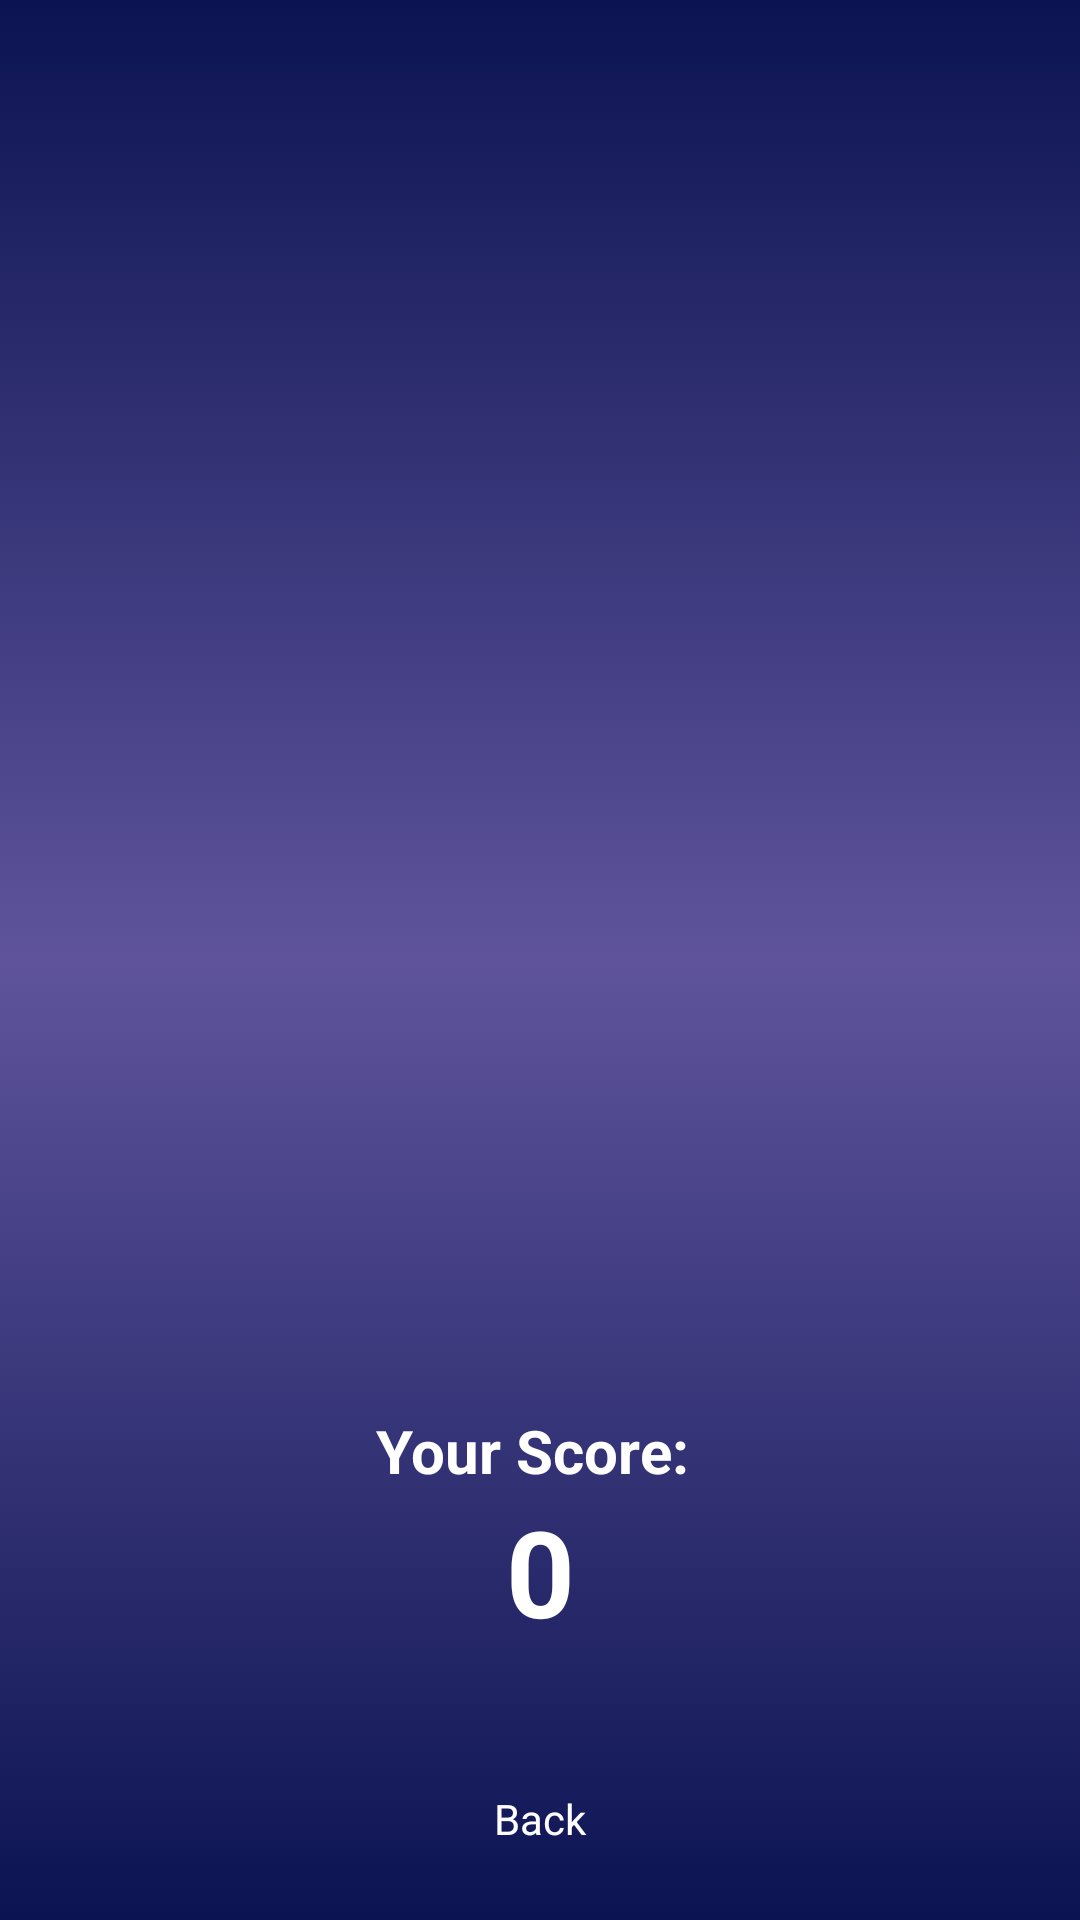

Here is an Android app screen rendered from its layout file. Give the layout XML and the strings, colors and styles it references.
<!-- AndroidManifest.xml: application theme Theme.Quizer -->
<!-- res/layout/activity_score.xml -->
<?xml version="1.0" encoding="utf-8"?>
<androidx.constraintlayout.widget.ConstraintLayout xmlns:android="http://schemas.android.com/apk/res/android"
    xmlns:app="http://schemas.android.com/apk/res-auto"
    xmlns:tools="http://schemas.android.com/tools"
    android:id="@+id/main"
    android:layout_width="match_parent"
    android:layout_height="match_parent"
    android:background="@drawable/main_bg_color"
    tools:context=".Activity.ScoreActivity">

    <ImageView
        android:id="@+id/imageView9"
        android:layout_width="300dp"
        android:layout_height="300dp"
        app:layout_constraintBottom_toBottomOf="parent"
        app:layout_constraintEnd_toEndOf="parent"
        app:layout_constraintStart_toStartOf="parent"
        app:layout_constraintTop_toTopOf="parent"
        app:srcCompat="@drawable/trophy" />

    <TextView
        android:id="@+id/textView11"
        android:layout_width="wrap_content"
        android:layout_height="wrap_content"
        android:text="Your Score: "
        android:textColor="@color/white"
        android:textSize="20sp"
        android:textStyle="bold"
        app:layout_constraintEnd_toEndOf="parent"
        app:layout_constraintStart_toStartOf="parent"
        app:layout_constraintTop_toBottomOf="@+id/imageView9" />

    <TextView
        android:id="@+id/txtFinalScore"
        android:layout_width="wrap_content"
        android:layout_height="wrap_content"
        android:text="0"
        android:textColor="@color/white"
        android:textSize="40sp"
        android:textStyle="bold"
        app:layout_constraintEnd_toEndOf="parent"
        app:layout_constraintStart_toStartOf="parent"
        app:layout_constraintTop_toBottomOf="@+id/textView11" />

    <androidx.appcompat.widget.AppCompatButton
        android:id="@+id/btnBack"
        android:layout_width="130dp"
        style="@android:style/Widget.Button"
        android:background="@drawable/blue_bg"
        android:textColor="@color/white"
        android:layout_height="wrap_content"
        android:layout_marginTop="32dp"
        android:text="Back"
        app:layout_constraintEnd_toEndOf="parent"
        app:layout_constraintStart_toStartOf="parent"
        app:layout_constraintTop_toBottomOf="@+id/txtFinalScore" />
</androidx.constraintlayout.widget.ConstraintLayout>
<!-- resources referenced by this layout -->
<resources>
  <color name="white">#FFFFFFFF</color>
  <!-- drawable main_bg_color (drawable) -->
  <?xml version="1.0" encoding="utf-8"?>
  <selector xmlns:android="http://schemas.android.com/apk/res/android">
  <item>
      <shape android:shape="rectangle">
          <gradient android:startColor="#0B1352" android:centerColor="#5F549C" android:endColor="#0B1352" android:angle="90"/>
      </shape>
  </item>
  </selector>
  <style name="Theme.Quizer" parent="Base.Theme.Quizer" />
  <style name="Base.Theme.Quizer" parent="Theme.Material3.DayNight.NoActionBar">
          
          
      </style>
</resources>
